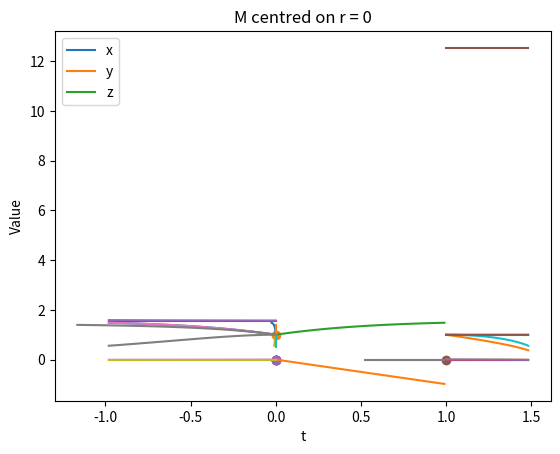

Generate this figure with matplotlib:
import numpy as np
from matplotlib import pyplot as plt
from scipy.integrate import solve_ivp

#Constants

H0 = 1
k = 0
c = 1 #km/s
OM = 0.3
OLambda = 0.7

#Scale factor definition

def a(t):
    a = np.e**(H0 * t)
    #a = H0 * t**0.5
    return(a)

def dadt(t):
    dadt = H0 * np.e**(H0 * t)
    #dadt = H0 * 0.5 * t**(-0.5)
    return(dadt)

#Define a mass distribution

M0 = 1e2   #Mass at r=0
sigma = 0.1
width = 2 * sigma**2
M_centre = 0
rstep = 0.0001

def M(r):
    rlist = np.arange(start=0, stop=r, step=rstep)
    dm = M0 * np.e**(-1 * (rlist - M_centre)**2 / width)
    m = np.sum(dm) * rstep
    #print(r,m)
    return(m)

def dMdr(r):
    dmdr = M0 * np.e**(-1 * (r - M_centre)**2 / width)
    #print(r,dmdr)
    return(dmdr)

#Define 8 first order differential equations to solve simultaneously

def t_dot(T):
    #print(T)
    return(T)

def r_dot(R):
    #print(R)
    return(R)

def theta_dot(TH):
    return(TH)

def phi_dot(PH):
    return(PH)

def T_dot(t,r,R,theta,TH,PH):
    if abs(R) < 1e-80:
        T_dot = 0
    else:
        #scales = a(t) * dadt(t)
        lnscales = 2 * t * np.log(H0) #dark energy dominated
        if k == 0:
            kterm = 1
        else:
            kterm = 1 - k * r**2
        R = abs(R)
        lnR2 = 2 * np.log(R)
        lnproduct = lnscales + lnR2
        #print(1, lnproduct, t, R)
        product = np.e**lnproduct
        if r == 0:
            Mterm = 0
        else:
            Mterm = 2 * M(r) / r 
        angles = -1 * a(t) * dadt(t) * r**2 * (TH**2 + np.sin(theta)**2 * PH**2)
        T_dot = -1 / (kterm - Mterm) * product
        T_dot = T_dot + angles
        #print(T_dot)
    return(T_dot)

def R_dot(t,r,T,R,theta,TH,PH):
    if abs(R) < 1e-80:
        R_dot = 0
    else:
        scales = H0 #for dark energy dominated
        T = abs(T)
        R = abs(R)
        if (T >= 0 and R >= 0) or (T < 0 and R < 0):
            sign = 1
        else:
            sign = -1
        lnproduct = np.log(T) + np.log(R)
        #print(2, lnproduct, T, R)
        product = np.e**lnproduct
        part1 = -2 * scales * product * sign
        if r == 0:
            part2 = 0
        else:
            part2up = k * r**3 + dMdr(r) * r - M(r)
            part2down = r**2 - k * r**4 - 2 * M(r) * r
            part2 = part2up / part2down
            part2 = part2 * R**2
        part3 = r * (1 - k * r**2 - 2 * M(r) / r) * (TH**2 + np.sin(theta)**2 * PH**2)
        R_dot = part1 + part2 + part3
        #print(part1, part2)
    return(R_dot)

def TH_dot(t,r,T,R,theta,TH,PH):
    scales = H0 #for dark energy dominated
    part1 = -2 * scales * T * TH
    part2 = -2 / r * R * TH
    part3 = np.sin(theta) * np.cos(theta) * PH**2
    TH_dot = part1 + part2 + part3
    return(TH_dot)

def PH_dot(t,r,T,R,theta,TH,PH):
    scales = H0 #for dark energy dominated
    part1 = -2 * scales * T * PH
    part2 = -2 / r * R * PH
    part3 = -2 * np.cos(theta) / np.sin(theta) * TH * PH
    PH_dot = part1 + part2 + part3
    return(PH_dot)
    
#Now define a function that contains them all

def overall(sigma,y):
    print(sigma, y)
    t,r,T,R,theta,phi,TH,PH = y
    y_dot = [t_dot(T), r_dot(R), T_dot(t,r,R,theta,TH,PH), R_dot(t,r,T,R,theta,TH,PH),
             theta_dot(TH), phi_dot(PH), TH_dot(t,r,T,R,theta,TH,PH), PH_dot(t,r,T,R,theta,TH,PH)]
    return(y_dot)

#Define some arbitrary initial conditions

y0 = [0, 1, -1, 1, np.pi/2, np.pi/2, 0, 0.01]

#Now do the integration

sigma = np.arange(100) * 0.01
sol = solve_ivp(overall, [0,np.max(sigma)], y0, method="LSODA", min_step=0, t_eval=sigma)

print(np.shape(sol.y))
print(np.shape(sol.t))
print(sol.status)

plt.plot(sol.y[0], sol.y[1])
plt.xlabel("t")
plt.ylabel("r")
plt.show()

plt.plot(sol.t, sol.y[0])
plt.xlabel("$\sigma$")
plt.ylabel("t")
plt.show()

plt.plot(sol.t, sol.y[1])
plt.xlabel("$\sigma$")
plt.ylabel("r")
#plt.xscale("log")
#plt.yscale("log")
plt.show()

plt.plot(sol.y[0], sol.y[4])
plt.xlabel("t")
plt.ylabel("$\Theta$")
plt.show()

plt.plot(sol.y[0], sol.y[5])
plt.xlabel("t")
plt.ylabel("$\phi$")
plt.show()

#Plot mass distribution
Ms = np.zeros(len(sol.y[1]))
for i in range(len(sol.y[1])):
    Ms[i] = M(sol.y[1][i])
plt.plot(sol.y[1], Ms)
plt.xlabel("r")
plt.ylabel("M")
plt.show()

print("Total mass calculated by function =", np.max(Ms))

#Re-solve equations for M = 0 to compare r vs t plots

def T_dot2(t,r,R,theta,TH,PH):
    if abs(R) < 1e-80:
        T_dot = 0
    else:
        #scales = a(t) * dadt(t)
        lnscales = 2 * t * np.log(H0) #dark energy dominated
        if k == 0:
            kterm = 1
        else:
            kterm = 1 - k * r**2
        R = abs(R)
        lnR2 = 2 * np.log(R)
        lnproduct = lnscales + lnR2
        #print(1, lnproduct, t, R)
        product = np.e**lnproduct
        Mterm = 0
        angles = -1 * a(t) * dadt(t) * r**2 * (TH**2 + np.sin(theta)**2 * PH**2)
        T_dot = -1 / (kterm - Mterm) * product
        T_dot = T_dot + angles
        #print(T_dot)
    return(T_dot)

def R_dot2(t,r,T,R,theta,TH,PH):
    if abs(R) < 1e-80:
        R_dot = 0
    else:
        scales = H0 #for dark energy dominated
        T = abs(T)
        R = abs(R)
        if (T >= 0 and R >= 0) or (T < 0 and R < 0):
            sign = 1
        else:
            sign = -1
        lnproduct = np.log(T) + np.log(R)
        #print(2, lnproduct, T, R)
        product = np.e**lnproduct
        part1 = -2 * scales * product * sign
        if r == 0:
            part2 = 0
        else:
            part2up = k * r**3 
            part2down = r**2 - k * r**4
            part2 = part2up / part2down
            part2 = part2 * R**2
        part3 = r * (1 - k * r**2) * (TH**2 + np.sin(theta)**2 * PH**2)
        R_dot = part1 + part2 + part3
        #print(part1, part2)
    return(R_dot)

def TH_dot2(t,r,T,R,theta,TH,PH):
    scales = H0 #for dark energy dominated
    part1 = -2 * scales * T * TH
    part2 = -2 / r * R * TH
    part3 = np.sin(theta) * np.cos(theta) * PH**2
    TH_dot = part1 + part2 + part3
    return(TH_dot)

def PH_dot2(t,r,T,R,theta,TH,PH):
    scales = H0 #for dark energy dominated
    part1 = -2 * scales * T * PH
    part2 = -2 / r * R * PH
    part3 = -2 * np.cos(theta) / np.sin(theta) * TH * PH
    PH_dot = part1 + part2 + part3
    return(PH_dot)
    
#Now define a function that contains them all

def overall2(sigma,y):
    #print(sigma, y)
    t,r,T,R,theta,phi,TH,PH = y
    y_dot = [t_dot(T), r_dot(R), T_dot2(t,r,R,theta,TH,PH), R_dot2(t,r,T,R,theta,TH,PH),
             theta_dot(TH), phi_dot(PH), TH_dot2(t,r,T,R,theta,TH,PH), PH_dot2(t,r,T,R,theta,TH,PH)]
    return(y_dot)

y0[6] = 0
y0[7] = 0
sol2 = solve_ivp(overall2, [0,np.max(sigma)], y0, method="LSODA", min_step=0, t_eval=sigma)

plt.plot(sol.y[0], sol.y[1])
plt.plot(sol2.y[0], sol2.y[1])
plt.xlabel("t")
plt.ylabel("r")
plt.legend(["With M", "Without M"])
plt.title("M centred on r = " + str(M_centre))
plt.show()

#Plot x, y and z

alist = a(sol.y[0])
print(alist)

x = alist * sol.y[1] * np.sin(sol.y[4]) * np.cos(sol.y[5])
y = alist * sol.y[1] * np.sin(sol.y[4]) * np.sin(sol.y[5])
z = alist * sol.y[1] * np.cos(sol.y[4])
x2 = alist * sol2.y[1] * np.sin(sol2.y[4]) * np.cos(sol2.y[5])
y2 = alist * sol2.y[1] * np.sin(sol2.y[4]) * np.sin(sol2.y[5])
z2 = alist * sol2.y[1] * np.cos(sol2.y[4])

xc = sol.y[1] * np.sin(sol.y[4]) * np.cos(sol.y[5]) #comoving xyz
yc = sol.y[1] * np.sin(sol.y[4]) * np.sin(sol.y[5])
zc = sol.y[1] * np.cos(sol.y[4])
x2c = sol2.y[1] * np.sin(sol2.y[4]) * np.cos(sol2.y[5])
y2c = sol2.y[1] * np.sin(sol2.y[4]) * np.sin(sol2.y[5])
z2c = sol2.y[1] * np.cos(sol2.y[4])

x0 = alist[0] * sol.y[1][0] * np.sin(sol.y[4][0]) * np.cos(sol.y[5][0])
y0 = alist[0] * sol.y[1][0] * np.sin(sol.y[4][0]) * np.sin(sol.y[5][0])
z0 = alist[0] * sol.y[1][0] * np.cos(sol.y[4][0])

plt.plot(x,y)
plt.plot(x2, y2)
plt.plot(xc,yc)
plt.plot(x2c, y2c)
plt.scatter(0, 0)
plt.scatter(x0, y0)
plt.xlabel("x")
plt.ylabel("y")
plt.legend(["With M", "Without M", "With M - Comoving", "Without M - Comoving", "M", "$r_0$"])
plt.show()

plt.plot(x,z)
plt.plot(x2, z2)
plt.plot(xc,zc)
plt.plot(x2c, z2c)
plt.scatter(0, 0)
plt.scatter(x0, z0)
plt.xlabel("x")
plt.ylabel("z")
plt.legend(["With M", "Without M", "With M - Comoving", "Without M - Comoving", "M", "$r_0$"])
plt.show()

plt.plot(y,z)
plt.plot(y2, z2)
plt.scatter(0, 0)
plt.scatter(y0, z0)
plt.xlabel("y")
plt.ylabel("z")
plt.legend(["With M", "Without M", "M", "$r_0$"])
plt.show()

#Check x,y,z vs r and t

plt.plot(sol.y[1],x)
plt.plot(sol.y[1],y)
plt.plot(sol.y[1],z)
plt.xlabel("r")
plt.ylabel("Value")
plt.legend(["x","y","z"])
plt.show()

plt.plot(sol.y[1],alist)
plt.plot(sol.y[1],np.sin(sol.y[4]))
plt.plot(sol.y[1],np.cos(sol.y[4]))
plt.plot(sol.y[1],np.cos(sol.y[5]))
plt.plot(sol.y[1],np.sin(sol.y[5]))
plt.xlabel("r")
plt.ylabel("Value")
plt.legend(["a","sin theta","cos theta","cos phi","sin phi"])
plt.show()

plt.plot(sol.y[0],x)
plt.plot(sol.y[0],y)
plt.plot(sol.y[0],z)
plt.xlabel("t")
plt.ylabel("Value")
plt.legend(["x","y","z"])
plt.show()